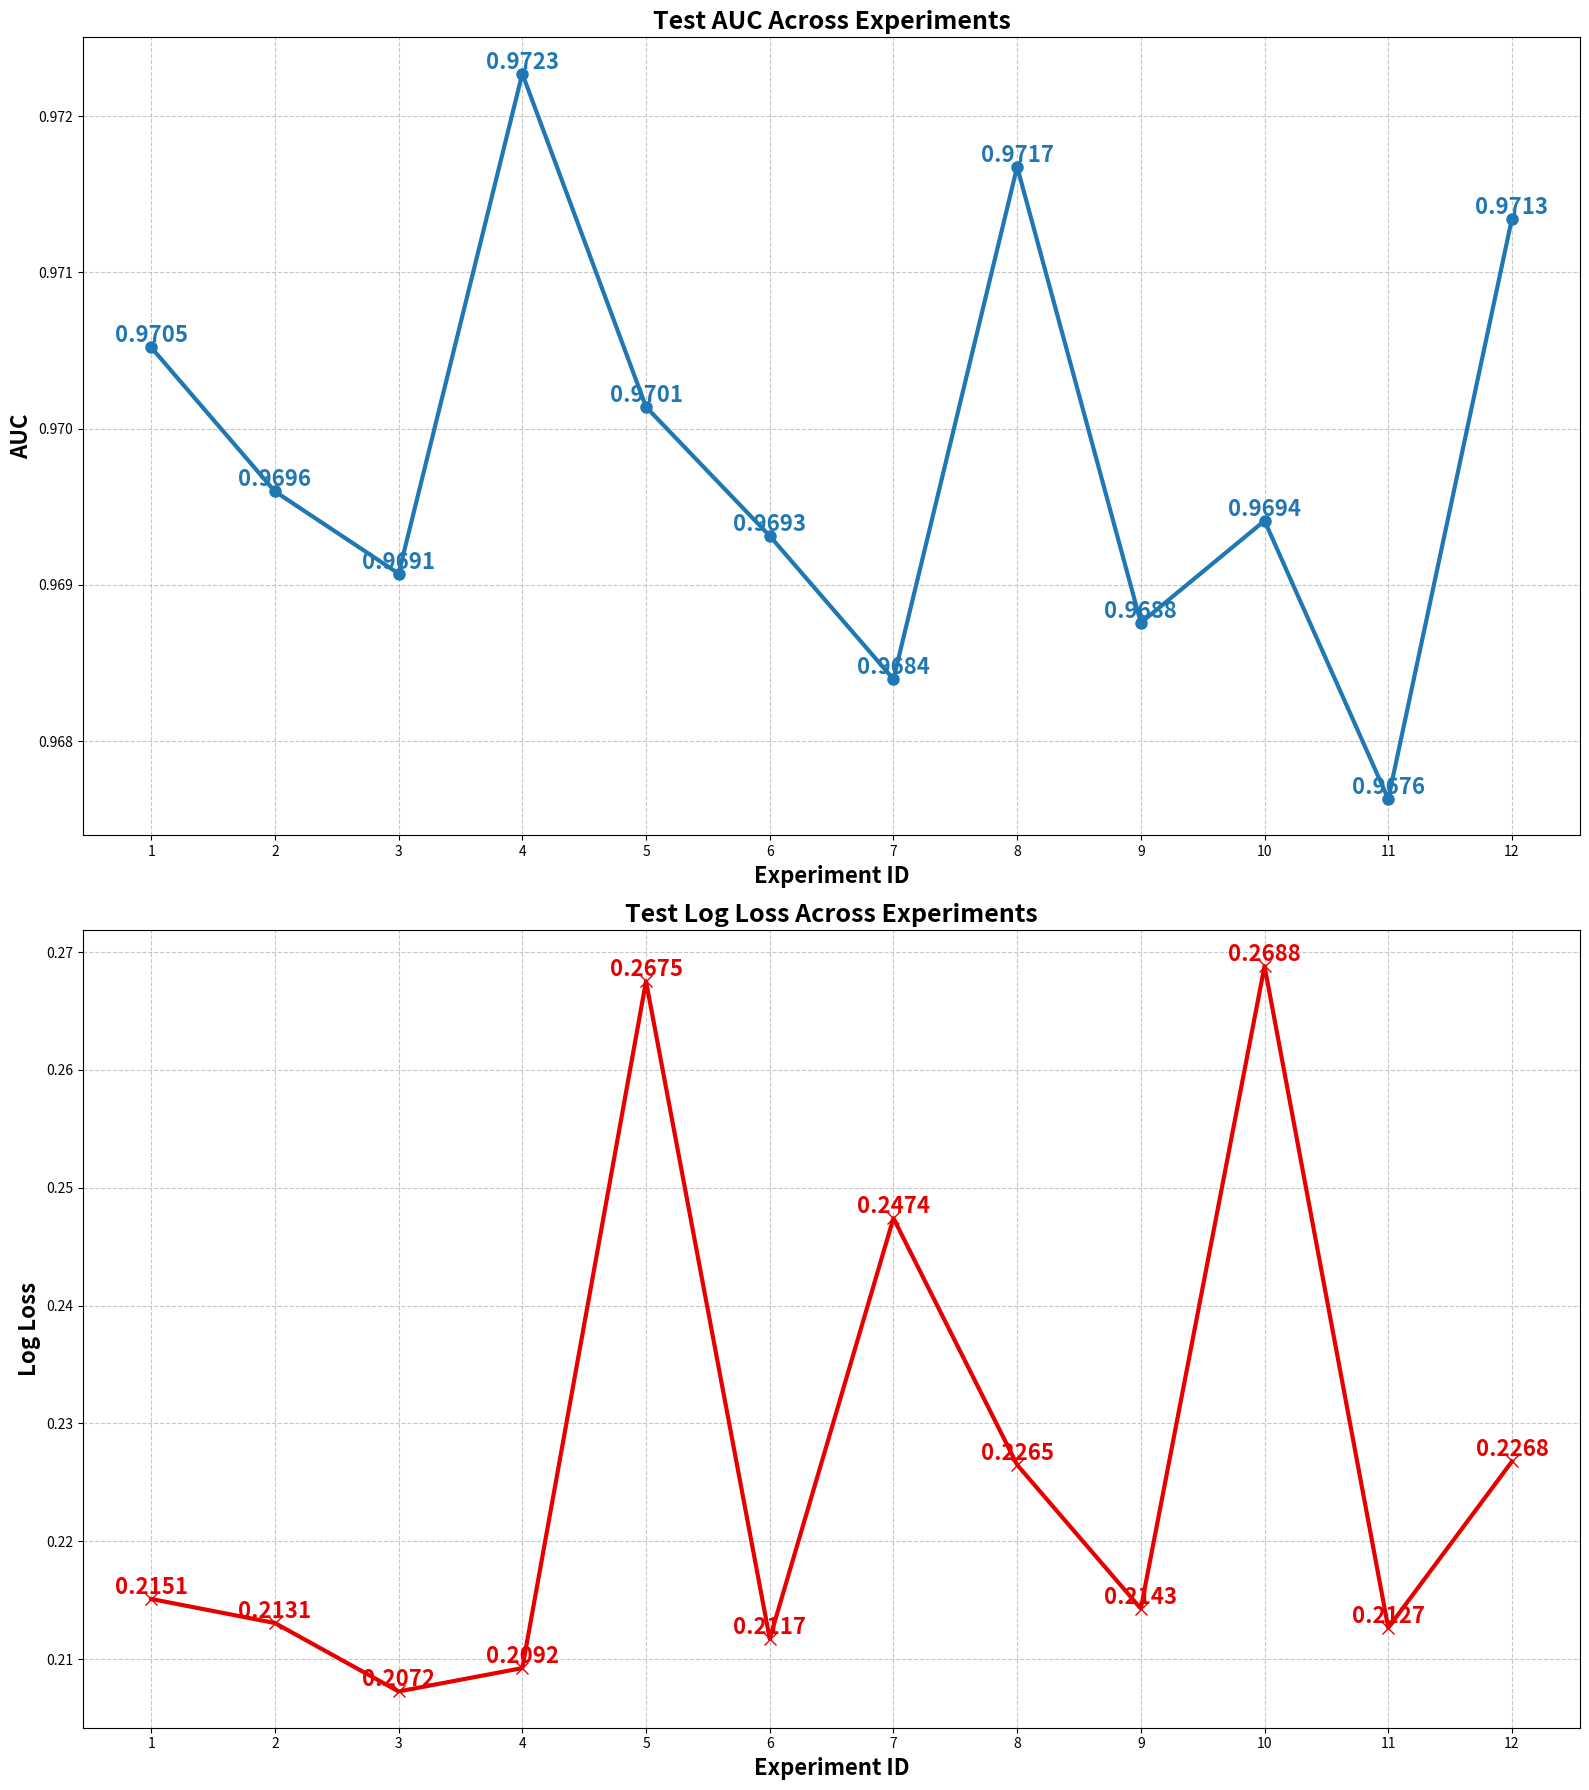

Write the Python code that produced this figure.
import pandas as pd
import matplotlib.pyplot as plt

# 创建数据字典
data = {
    "Experiment ID": [
        "FinalMLP_movielenslatest_x1_001_25b6333c", "FinalMLP_movielenslatest_x1_002_72fddffa",
        "FinalMLP_movielenslatest_x1_003_321426fe", "FinalMLP_movielenslatest_x1_004_498f3e4f",
        "FinalMLP_movielenslatest_x1_005_c4fb69b1", "FinalMLP_movielenslatest_x1_006_d3e7c3b6",
        "FinalMLP_movielenslatest_x1_007_d5f5ef88", "FinalMLP_movielenslatest_x1_008_c7c48c68",
        "FinalMLP_movielenslatest_x1_009_2f3f200b", "FinalMLP_movielenslatest_x1_010_76b63456",
        "FinalMLP_movielenslatest_x1_011_937df0b7", "FinalMLP_movielenslatest_x1_012_4bd3069e"
    ],
    "Test AUC": [
        0.970520, 0.969598, 0.969072, 0.972273, 0.970139, 0.969313,
        0.968396, 0.971676, 0.968757, 0.969410, 0.967629, 0.971345
    ],
    "Test Log Loss": [
        0.215097, 0.213058, 0.207250, 0.209233, 0.267519, 0.211724,
        0.247412,0.226484, 0.214278, 0.268805, 0.212654, 0.226768
    ]
}

# 将数据转化为 DataFrame
df = pd.DataFrame(data)

# 使用数字代替实验ID
df['Experiment ID'] = range(1, len(df) + 1)

# 创建一个2行1列的子图，并增大整个图表的尺寸
fig, ax = plt.subplots(2, 1, figsize=(16, 18))  # 增大图表尺寸

# 设置颜色和样式
auc_color = '#1f77b4'  # 蓝色
loss_color = '#e60000'  # 红色

# 绘制 AUC 曲线，设置 linewidth 为 3，使线条更粗
ax[0].plot(df['Experiment ID'], df['Test AUC'], marker='o', label='Test AUC', color=auc_color, linestyle='-', linewidth=3, markersize=8)
ax[0].set_title('Test AUC Across Experiments', fontsize=18, fontweight='bold')  # 加粗标题
ax[0].set_xlabel('Experiment ID', fontsize=16, fontweight='bold')  # 加粗横坐标
ax[0].set_ylabel('AUC', fontsize=16, fontweight='bold')  # 加粗纵坐标
ax[0].set_xticks(df['Experiment ID'])
ax[0].grid(True, linestyle='--', alpha=0.7)  # 添加网格线

# 标注 AUC 的每个数据点，增大字体并加粗
for i, txt in enumerate(df['Test AUC']):
    ax[0].text(df['Experiment ID'][i], txt, f'{txt:.4f}', color=auc_color, ha='center', va='bottom', fontsize=16, fontweight='bold')

# 绘制 Log Loss 曲线，设置 linewidth 为 3，使线条更粗
ax[1].plot(df['Experiment ID'], df['Test Log Loss'], marker='x', label='Test Log Loss', color=loss_color, linestyle='-', linewidth=3, markersize=8)
ax[1].set_title('Test Log Loss Across Experiments', fontsize=18, fontweight='bold')  # 加粗标题
ax[1].set_xlabel('Experiment ID', fontsize=16, fontweight='bold')  # 加粗横坐标
ax[1].set_ylabel('Log Loss', fontsize=16, fontweight='bold')  # 加粗纵坐标
ax[1].set_xticks(df['Experiment ID'])
ax[1].grid(True, linestyle='--', alpha=0.7)  # 添加网格线

# 标注 Log Loss 的每个数据点，增大字体并加粗
for i, txt in enumerate(df['Test Log Loss']):
    ax[1].text(df['Experiment ID'][i], txt, f'{txt:.4f}', color=loss_color, ha='center', va='bottom', fontsize=16, fontweight='bold')

# 自动调整布局
plt.tight_layout()


# 保存图表为文件
plt.savefig('D:\\PapersCode\\FinalMLP\\result_csv\\FinalMLP_movielenslatest.png', dpi=300)

# 显示图表
plt.show()
